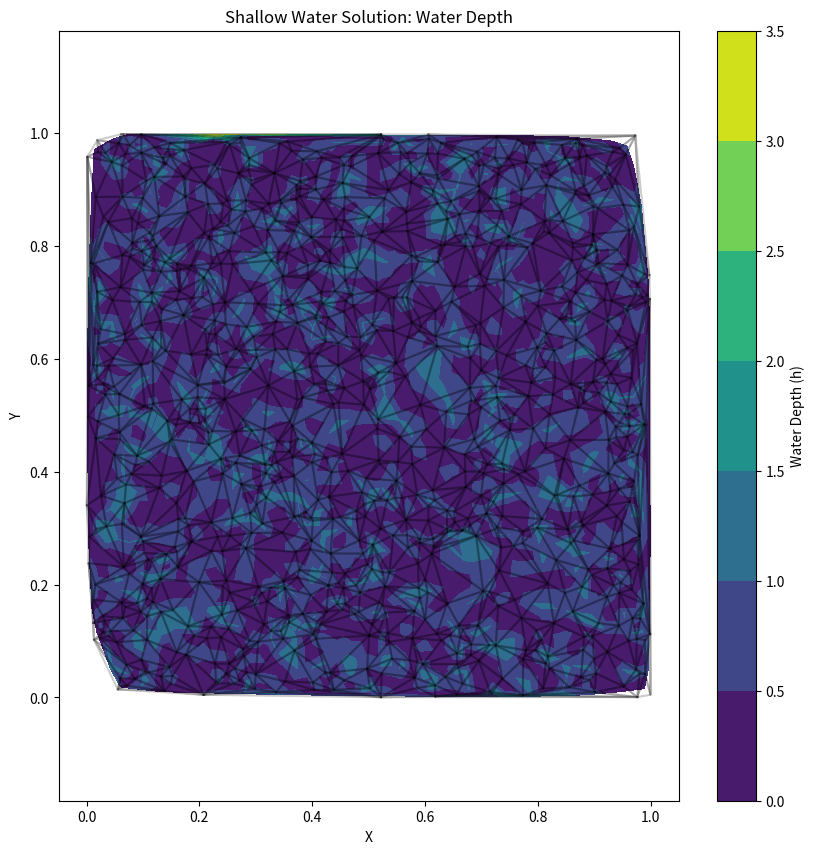

Here is the Python script that generated this plot:
import numpy as np
from scipy.spatial import Delaunay
import matplotlib.pyplot as plt
from mpl_toolkits.mplot3d import Axes3D

class UnstructuredMesh:
    def __init__(self, points, connectivity, dim=2):
        self.dim = dim  # 2D or 3D
        self.points = np.array(points)  # Node coordinates
        self.connectivity = np.array(connectivity)  # Cell connectivity
        self.n_cells = len(connectivity)
        self.n_points = len(points)
        self.cell_centers = None
        self.face_centers = None
        self.cell_volumes = None
        self.face_areas = None
        self.face_normals = None
        self.face_tangents = None
        self.cell_neighbors = None
        self.face_neighbors = None
        self.faces = None
        self._build_mesh()

    def _build_mesh(self):
        self._compute_faces()
        self._compute_cell_centers()
        self._compute_face_centers()
        self._compute_cell_volumes()
        self._compute_face_areas()
        self._compute_normals_tangents()
        self._compute_neighbors()

    def _compute_faces(self):
        faces = set()
        face_to_cells = {}
        if self.dim == 2:
            for cell_idx, cell in enumerate(self.connectivity):
                for i in range(len(cell)):
                    face = tuple(sorted([cell[i], cell[(i + 1) % len(cell)]]))
                    faces.add(face)
                    if face not in face_to_cells:
                        face_to_cells[face] = []
                    face_to_cells[face].append(cell_idx)
        elif self.dim == 3:
            for cell_idx, cell in enumerate(self.connectivity):
                for face_indices in [(0, 1, 2), (0, 1, 3), (0, 2, 3), (1, 2, 3)]:
                    face = tuple(sorted([cell[i] for i in face_indices]))
                    faces.add(face)
                    if face not in face_to_cells:
                        face_to_cells[face] = []
                    face_to_cells[face].append(cell_idx)
        self.faces = np.array(list(faces))
        self.face_neighbors = [face_to_cells[face] for face in faces]

    def _compute_cell_centers(self):
        self.cell_centers = np.zeros((self.n_cells, self.dim))
        for i, cell in enumerate(self.connectivity):
            self.cell_centers[i] = np.mean(self.points[cell], axis=0)

    def _compute_face_centers(self):
        self.face_centers = np.zeros((len(self.faces), self.dim))
        for i, face in enumerate(self.faces):
            self.face_centers[i] = np.mean(self.points[face], axis=0)

    def _compute_cell_volumes(self):
        self.cell_volumes = np.zeros(self.n_cells)
        if self.dim == 2:
            for i, cell in enumerate(self.connectivity):
                x, y = self.points[cell, 0], self.points[cell, 1]
                self.cell_volumes[i] = 0.5 * np.abs(np.sum(x * np.roll(y, -1) - y * np.roll(x, -1)))
        elif self.dim == 3:
            for i, cell in enumerate(self.connectivity):
                v0, v1, v2, v3 = self.points[cell]
                self.cell_volumes[i] = np.abs(np.dot(v1 - v0, np.cross(v2 - v0, v3 - v0))) / 6.0

    def _compute_face_areas(self):
        self.face_areas = np.zeros(len(self.faces))
        if self.dim == 2:
            for i, face in enumerate(self.faces):
                p1, p2 = self.points[face]
                self.face_areas[i] = np.linalg.norm(p2 - p1)
        elif self.dim == 3:
            for i, face in enumerate(self.faces):
                v0, v1, v2 = self.points[face]
                self.face_areas[i] = np.linalg.norm(np.cross(v1 - v0, v2 - v0)) / 2.0

    def _compute_normals_tangents(self):
        self.face_normals = np.zeros((len(self.faces), self.dim))
        self.face_tangents = np.zeros((len(self.faces), self.dim))
        if self.dim == 2:
            for i, face in enumerate(self.faces):
                p1, p2 = self.points[face]
                tangent = p2 - p1
                self.face_tangents[i] = tangent / np.linalg.norm(tangent)
                self.face_normals[i] = np.array([-self.face_tangents[i][1], self.face_tangents[i][0]])
                if len(self.face_neighbors[i]) == 2:
                    cell1, cell2 = self.face_neighbors[i]
                    vec = self.cell_centers[cell2] - self.cell_centers[cell1]
                    if np.dot(vec, self.face_normals[i]) < 0:
                        self.face_normals[i] = -self.face_normals[i]
        elif self.dim == 3:
            for i, face in enumerate(self.faces):
                v0, v1, v2 = self.points[face]
                tangent = v1 - v0
                self.face_tangents[i] = tangent / np.linalg.norm(tangent)
                normal = np.cross(v1 - v0, v2 - v0)
                self.face_normals[i] = normal / np.linalg.norm(normal)
                if len(self.face_neighbors[i]) == 2:
                    cell1, cell2 = self.face_neighbors[i]
                    vec = self.cell_centers[cell2] - self.cell_centers[cell1]
                    if np.dot(vec, self.face_normals[i]) < 0:
                        self.face_normals[i] = -self.face_normals[i]

    def _compute_neighbors(self):
        self.cell_neighbors = [[] for _ in range(self.n_cells)]
        for i, face in enumerate(self.faces):
            cells = self.face_neighbors[i]
            if len(cells) == 2:
                self.cell_neighbors[cells[0]].append((cells[1], i))
                self.cell_neighbors[cells[1]].append((cells[0], i))

    def plot_mesh(self):
        if self.dim == 2:
            fig, ax = plt.subplots(figsize=(10, 10))
            for cell_idx, cell in enumerate(self.connectivity):
                cell_points = self.points[cell]
                cell_points = np.append(cell_points, [cell_points[0]], axis=0)
                ax.plot(cell_points[:, 0], cell_points[:, 1], 'b-')
                ax.text(self.cell_centers[cell_idx, 0], self.cell_centers[cell_idx, 1], 
                        str(cell_idx), color='red', fontsize=10, ha='center', va='center')
            for face_idx, face in enumerate(self.faces):
                p1, p2 = self.points[face]
                ax.plot([p1[0], p2[0]], [p1[1], p2[1]], 'k-')
                ax.text(self.face_centers[face_idx, 0], self.face_centers[face_idx, 1], 
                        str(face_idx), color='blue', fontsize=8, ha='center', va='center')
            ax.set_aspect('equal')
            plt.title('Unstructured 2D Mesh with Cell and Face Indices')
            plt.xlabel('X')
            plt.ylabel('Y')
            plt.show()
        elif self.dim == 3:
            fig = plt.figure(figsize=(12, 12))
            ax = fig.add_subplot(111, projection='3d')
            for cell_idx, cell in enumerate(self.connectivity):
                for edge in [(0, 1), (0, 2), (0, 3), (1, 2), (1, 3), (2, 3)]:
                    p1, p2 = self.points[cell[edge[0]]], self.points[cell[edge[1]]]
                    ax.plot([p1[0], p2[0]], [p1[1], p2[1]], [p1[2], p2[2]], 'b-', alpha=0.3)
                ax.text(self.cell_centers[cell_idx, 0], self.cell_centers[cell_idx, 1], 
                        self.cell_centers[cell_idx, 2], str(cell_idx), color='red', fontsize=10, ha='center', va='center')
            for face_idx, face in enumerate(self.faces):
                v0, v1, v2 = self.points[face]
                ax.plot([v0[0], v1[0], v2[0], v0[0]], [v0[1], v1[1], v2[1], v0[1]], 
                        [v0[2], v1[2], v2[2], v0[2]], 'k-', alpha=0.5)
                ax.text(self.face_centers[face_idx, 0], self.face_centers[face_idx, 1], 
                        self.face_centers[face_idx, 2], str(face_idx), color='blue', fontsize=8, ha='center', va='center')
            ax.set_xlabel('X')
            ax.set_ylabel('Y')
            ax.set_zlabel('Z')
            ax.set_title('Unstructured 3D Mesh with Cell and Face Indices')
            plt.show()

def generate_random_mesh(n_points, dim=2, bounds=None):
    np.random.seed(0)
    if dim == 2:
        bounds = bounds or (0, 1, 0, 1)
        x = np.random.uniform(bounds[0], bounds[1], n_points)
        y = np.random.uniform(bounds[2], bounds[3], n_points)
        points = np.vstack((x, y)).T
    elif dim == 3:
        bounds = bounds or (0, 1, 0, 1, 0, 1)
        x = np.random.uniform(bounds[0], bounds[1], n_points)
        y = np.random.uniform(bounds[2], bounds[3], n_points)
        z = np.random.uniform(bounds[4], bounds[5], n_points)
        points = np.vstack((x, y, z)).T
    else:
        raise ValueError("Dimension must be 2 or 3")
    tri = Delaunay(points)
    return UnstructuredMesh(points, tri.simplices, dim=dim)

def test_mesh_generation():
    # Example usage
    # 2D mesh
    mesh_2d = generate_random_mesh(11, dim=2)
    print("2D Mesh:")
    print("Number of cells:", mesh_2d.n_cells)
    print("Number of points:", mesh_2d.n_points)
    print("Number of faces:", len(mesh_2d.faces))
    print("\nSample cell centers:", mesh_2d.cell_centers[:2])
    print("\nSample face centers:", mesh_2d.face_centers[:2])
    print("\nSample cell volumes:", mesh_2d.cell_volumes[:2])
    print("\nSample face areas:", mesh_2d.face_areas[:2])
    print("\nSample face normals:", mesh_2d.face_normals[:2])
    print("\nSample cell neighbors (cell, face):", mesh_2d.cell_neighbors[0])
    print("\nSample face neighbors (cells):", mesh_2d.face_neighbors[:2])
    mesh_2d.plot_mesh()

    # # 3D mesh
    # mesh_3d = generate_random_mesh(6, dim=3)
    # print("\n3D Mesh:")
    # print("Number of cells:", mesh_3d.n_cells)
    # print("Number of points:", mesh_3d.n_points)
    # print("Number of faces:", len(mesh_3d.faces))
    # print("\nSample cell centers:", mesh_3d.cell_centers[:2])
    # print("\nSample face centers:", mesh_3d.face_centers[:2])
    # print("\nSample cell volumes:", mesh_3d.cell_volumes[:2])
    # print("\nSample face areas:", mesh_3d.face_areas[:2])
    # print("\nSample face normals:", mesh_3d.face_normals[:2])
    # print("\nSample cell neighbors (cell, face):", mesh_3d.cell_neighbors[0])
    # print("\nSample face neighbors (cells):", mesh_3d.face_neighbors[:2])
    # mesh_3d.plot_mesh()


class ShallowWaterSolver:
    def __init__(self, mesh, bed_elevation, manning_coeff=0.03, g=9.81, h_dry=1e-6):
        self.mesh = mesh
        self.g = g
        self.manning = manning_coeff
        self.h_dry = h_dry  # Threshold for dry cells
        self.bed = np.array(bed_elevation)  # Bed elevation at cell centers
        self.U = np.zeros((mesh.n_cells, 3))  # [h, hu, hv] at cell centers
        self.grad_U = np.zeros((mesh.n_cells, 3, 2))  # Gradients of [h, hu, hv]
        self.grad_bed = np.zeros((mesh.n_cells, 2))  # Bed slope
        self.is_wet = np.ones(mesh.n_cells, dtype=bool)  # Wet/dry flag
        self.dt = 0.0

    def initialize(self, h0, u0=0.0, v0=0.0):
        self.U[:, 0] = np.maximum(h0, self.h_dry)
        self.U[:, 1] = h0 * u0
        self.U[:, 2] = h0 * v0
        self.is_wet = self.U[:, 0] > self.h_dry
        self._compute_gradients()

    def _compute_gradients(self):
        for i in range(self.mesh.n_cells):
            if not self.is_wet[i]:
                self.grad_U[i] = 0
                self.grad_bed[i] = 0
                continue
            A = np.zeros((2, 2))
            b_h = np.zeros(2)
            b_hu = np.zeros(2)
            b_hv = np.zeros(2)
            b_bed = np.zeros(2)
            for neighbor_idx, _ in self.mesh.cell_neighbors[i]:
                if self.is_wet[neighbor_idx]:
                    dr = self.mesh.cell_centers[neighbor_idx] - self.mesh.cell_centers[i]
                    A += np.outer(dr, dr)
                    b_h += dr * (self.U[neighbor_idx, 0] - self.U[i, 0])
                    b_hu += dr * (self.U[neighbor_idx, 1] - self.U[i, 1])
                    b_hv += dr * (self.U[neighbor_idx, 2] - self.U[i, 2])
                    b_bed += dr * (self.bed[neighbor_idx] - self.bed[i])
            if np.linalg.det(A) > 1e-10:
                inv_A = np.linalg.inv(A)
                self.grad_U[i, 0] = inv_A @ b_h
                self.grad_U[i, 1] = inv_A @ b_hu
                self.grad_U[i, 2] = inv_A @ b_hv
                self.grad_bed[i] = inv_A @ b_bed

    def _slope_limiter(self):
        for i in range(self.mesh.n_cells):
            if not self.is_wet[i]:
                continue
            for var in range(3):
                min_grad = np.zeros(2)
                max_grad = np.zeros(2)
                for neighbor_idx, _ in self.mesh.cell_neighbors[i]:
                    if self.is_wet[neighbor_idx]:
                        grad_n = self.grad_U[neighbor_idx, var]
                        min_grad = np.minimum(min_grad, grad_n)
                        max_grad = np.maximum(max_grad, grad_n)
                self.grad_U[i, var] = np.where(self.grad_U[i, var] > 0,
                                           np.minimum(self.grad_U[i, var], max_grad),
                                           np.maximum(self.grad_U[i, var], min_grad))

    def _reconstruct_face_values(self, face_idx):
        cells = self.mesh.face_neighbors[face_idx]
        U_L = np.zeros(3)
        U_R = np.zeros(3)
        is_wet_L = True
        is_wet_R = True
        if len(cells) == 2:
            i, j = cells
            is_wet_L = self.is_wet[i]
            is_wet_R = self.is_wet[j]
            dr_L = self.mesh.face_centers[face_idx] - self.mesh.cell_centers[i]
            dr_R = self.mesh.face_centers[face_idx] - self.mesh.cell_centers[j]
            U_L = self.U[i] + np.sum(self.grad_U[i] * dr_L, axis=1) if is_wet_L else np.array([self.h_dry, 0, 0])
            U_R = self.U[j] + np.sum(self.grad_U[j] * dr_R, axis=1) if is_wet_R else np.array([self.h_dry, 0, 0])
            U_L[0] = max(U_L[0], self.h_dry)
            U_R[0] = max(U_R[0], self.h_dry)
            # Non-orthogonality correction
            if is_wet_L and is_wet_R:
                d_cc = self.mesh.cell_centers[j] - self.mesh.cell_centers[i]
                n = self.mesh.face_normals[face_idx]
                if np.dot(d_cc, n) != 0:
                    alpha = np.dot(dr_L, n) / np.dot(d_cc, n)
                    U_avg = (1 - alpha) * self.U[i] + alpha * self.U[j]
                    U_L += (U_avg - U_L) * np.dot(d_cc, n) / np.dot(dr_L, n)
                    U_R += (U_avg - U_R) * np.dot(d_cc, n) / np.dot(dr_R, n)
        else:
            i = cells[0]
            is_wet_L = self.is_wet[i]
            dr = self.mesh.face_centers[face_idx] - self.mesh.cell_centers[i]
            U_L = self.U[i] + np.sum(self.grad_U[i] * dr, axis=1) if is_wet_L else np.array([self.h_dry, 0, 0])
            U_L[0] = max(U_L[0], self.h_dry)
            U_R = U_L  # Boundary condition (simplified)
            is_wet_R = is_wet_L
        return U_L, U_R, is_wet_L, is_wet_R

    def _numerical_flux(self, U_L, U_R, n, is_wet_L, is_wet_R):
        if not is_wet_L and not is_wet_R:
            return np.zeros(3)
        h_L, hu_L, hv_L = U_L
        h_R, hu_R, hv_R = U_R
        u_L = hu_L / h_L if h_L > self.h_dry else 0
        v_L = hv_L / h_L if h_L > self.h_dry else 0
        u_R = hu_R / h_R if h_R > self.h_dry else 0
        v_R = hv_R / h_R if h_R > self.h_dry else 0
        vel_L = np.array([u_L, v_L])
        vel_R = np.array([u_R, v_R])
        # Roe average
        h_avg = 0.5 * (h_L + h_R)
        u_avg = (np.sqrt(h_L) * u_L + np.sqrt(h_R) * u_R) / (np.sqrt(h_L) + np.sqrt(h_R)) if h_L > self.h_dry and h_R > self.h_dry else 0
        v_avg = (np.sqrt(h_L) * v_L + np.sqrt(h_R) * v_R) / (np.sqrt(h_L) + np.sqrt(h_R)) if h_L > self.h_dry and h_R > self.h_dry else 0
        c_avg = np.sqrt(self.g * h_avg) if h_avg > self.h_dry else 0
        # Eigenvalues
        vel_n = u_avg * n[0] + v_avg * n[1]
        lambda1 = vel_n - c_avg
        lambda2 = vel_n
        lambda3 = vel_n + c_avg
        # Numerical flux (Roe solver)
        F_L = np.array([hu_L, hu_L * u_L + 0.5 * self.g * h_L**2, hu_L * v_L]) if is_wet_L else np.zeros(3)
        F_R = np.array([hu_R, hu_R * u_R + 0.5 * self.g * h_R**2, hu_R * v_R]) if is_wet_R else np.zeros(3)
        if abs(lambda1) > abs(lambda3):
            return F_L if lambda1 > 0 else F_R
        else:
            return 0.5 * (F_L + F_R - np.abs(vel_n) * (U_R - U_L))

    def _source_terms(self, i):
        if not self.is_wet[i]:
            return np.zeros(3)
        h, hu, hv = self.U[i]
        u = hu / h if h > self.h_dry else 0
        v = hv / h if h > self.h_dry else 0
        # Bed slope source term
        S_slope = np.zeros(3)
        S_slope[1] = -self.g * h * self.grad_bed[i, 0]
        S_slope[2] = -self.g * h * self.grad_bed[i, 1]
        # Bed friction (Manning)
        vel_mag = np.sqrt(u**2 + v**2)
        if vel_mag > 1e-6:
            cf = self.g * self.manning**2 / h**(1/3)
            S_friction = np.array([0, -cf * hu * vel_mag, -cf * hv * vel_mag])
        else:
            S_friction = np.zeros(3)
        return S_slope + S_friction

    def compute_dt(self):
        max_speed = 0
        for i in range(self.mesh.n_cells):
            if not self.is_wet[i]:
                continue
            h = self.U[i, 0]
            u = self.U[i, 1] / h if h > self.h_dry else 0
            v = self.U[i, 2] / h if h > self.h_dry else 0
            c = np.sqrt(self.g * h)
            max_speed = max(max_speed, np.sqrt(u**2 + v**2) + c)
        return 0.5 * np.min(self.mesh.cell_volumes) / max_speed if max_speed > 0 else 1e-3

    def step(self):
        self._compute_gradients()
        self._slope_limiter()
        dU = np.zeros((self.mesh.n_cells, 3))
        for face_idx in range(len(self.mesh.faces)):
            U_L, U_R, is_wet_L, is_wet_R = self._reconstruct_face_values(face_idx)
            n = self.mesh.face_normals[face_idx]
            flux = self._numerical_flux(U_L, U_R, n, is_wet_L, is_wet_R) * self.mesh.face_areas[face_idx]
            cells = self.mesh.face_neighbors[face_idx]
            if len(cells) == 2:
                if is_wet_L:
                    dU[cells[0]] -= flux
                if is_wet_R:
                    dU[cells[1]] += flux
            elif is_wet_L:
                dU[cells[0]] -= flux
        for i in range(self.mesh.n_cells):
            if self.is_wet[i]:
                dU[i] += self._source_terms(i) * self.mesh.cell_volumes[i]
                self.U[i] += (self.dt / self.mesh.cell_volumes[i]) * dU[i]
                self.U[i, 0] = max(self.U[i, 0], self.h_dry)
                self.U[i, 1] = self.U[i, 1] if self.U[i, 0] > self.h_dry else 0
                self.U[i, 2] = self.U[i, 2] if self.U[i, 0] > self.h_dry else 0
                self.is_wet[i] = self.U[i, 0] > self.h_dry

    def plot_solution(self):
        plt.figure(figsize=(10, 10))
        plt.tricontourf(self.mesh.cell_centers[:, 0], self.mesh.cell_centers[:, 1], self.U[:, 0], cmap='viridis')
        plt.colorbar(label='Water Depth (h)')
        for cell_idx, cell in enumerate(self.mesh.connectivity):
            cell_points = self.mesh.points[cell]
            cell_points = np.append(cell_points, [cell_points[0]], axis=0)
            plt.plot(cell_points[:, 0], cell_points[:, 1], 'k-', alpha=0.2)
        plt.title('Shallow Water Solution: Water Depth')
        plt.xlabel('X')
        plt.ylabel('Y')
        plt.axis('equal')
        plt.show()

# Example usage
if __name__ == "__main__":
    mesh = generate_random_mesh(1000)
    bed = np.random.uniform(0, 0.5, mesh.n_cells)  # Random bed elevation
    solver = ShallowWaterSolver(mesh, bed)
    # Initialize with some wet and dry cells
    h0 = np.where(np.random.rand(mesh.n_cells) > 0.5, 1.0, 0.0)
    solver.initialize(h0, u0=0.0, v0=0.0)
    solver.dt = solver.compute_dt()
    for _ in range(100):
        solver.step()
    solver.plot_solution()